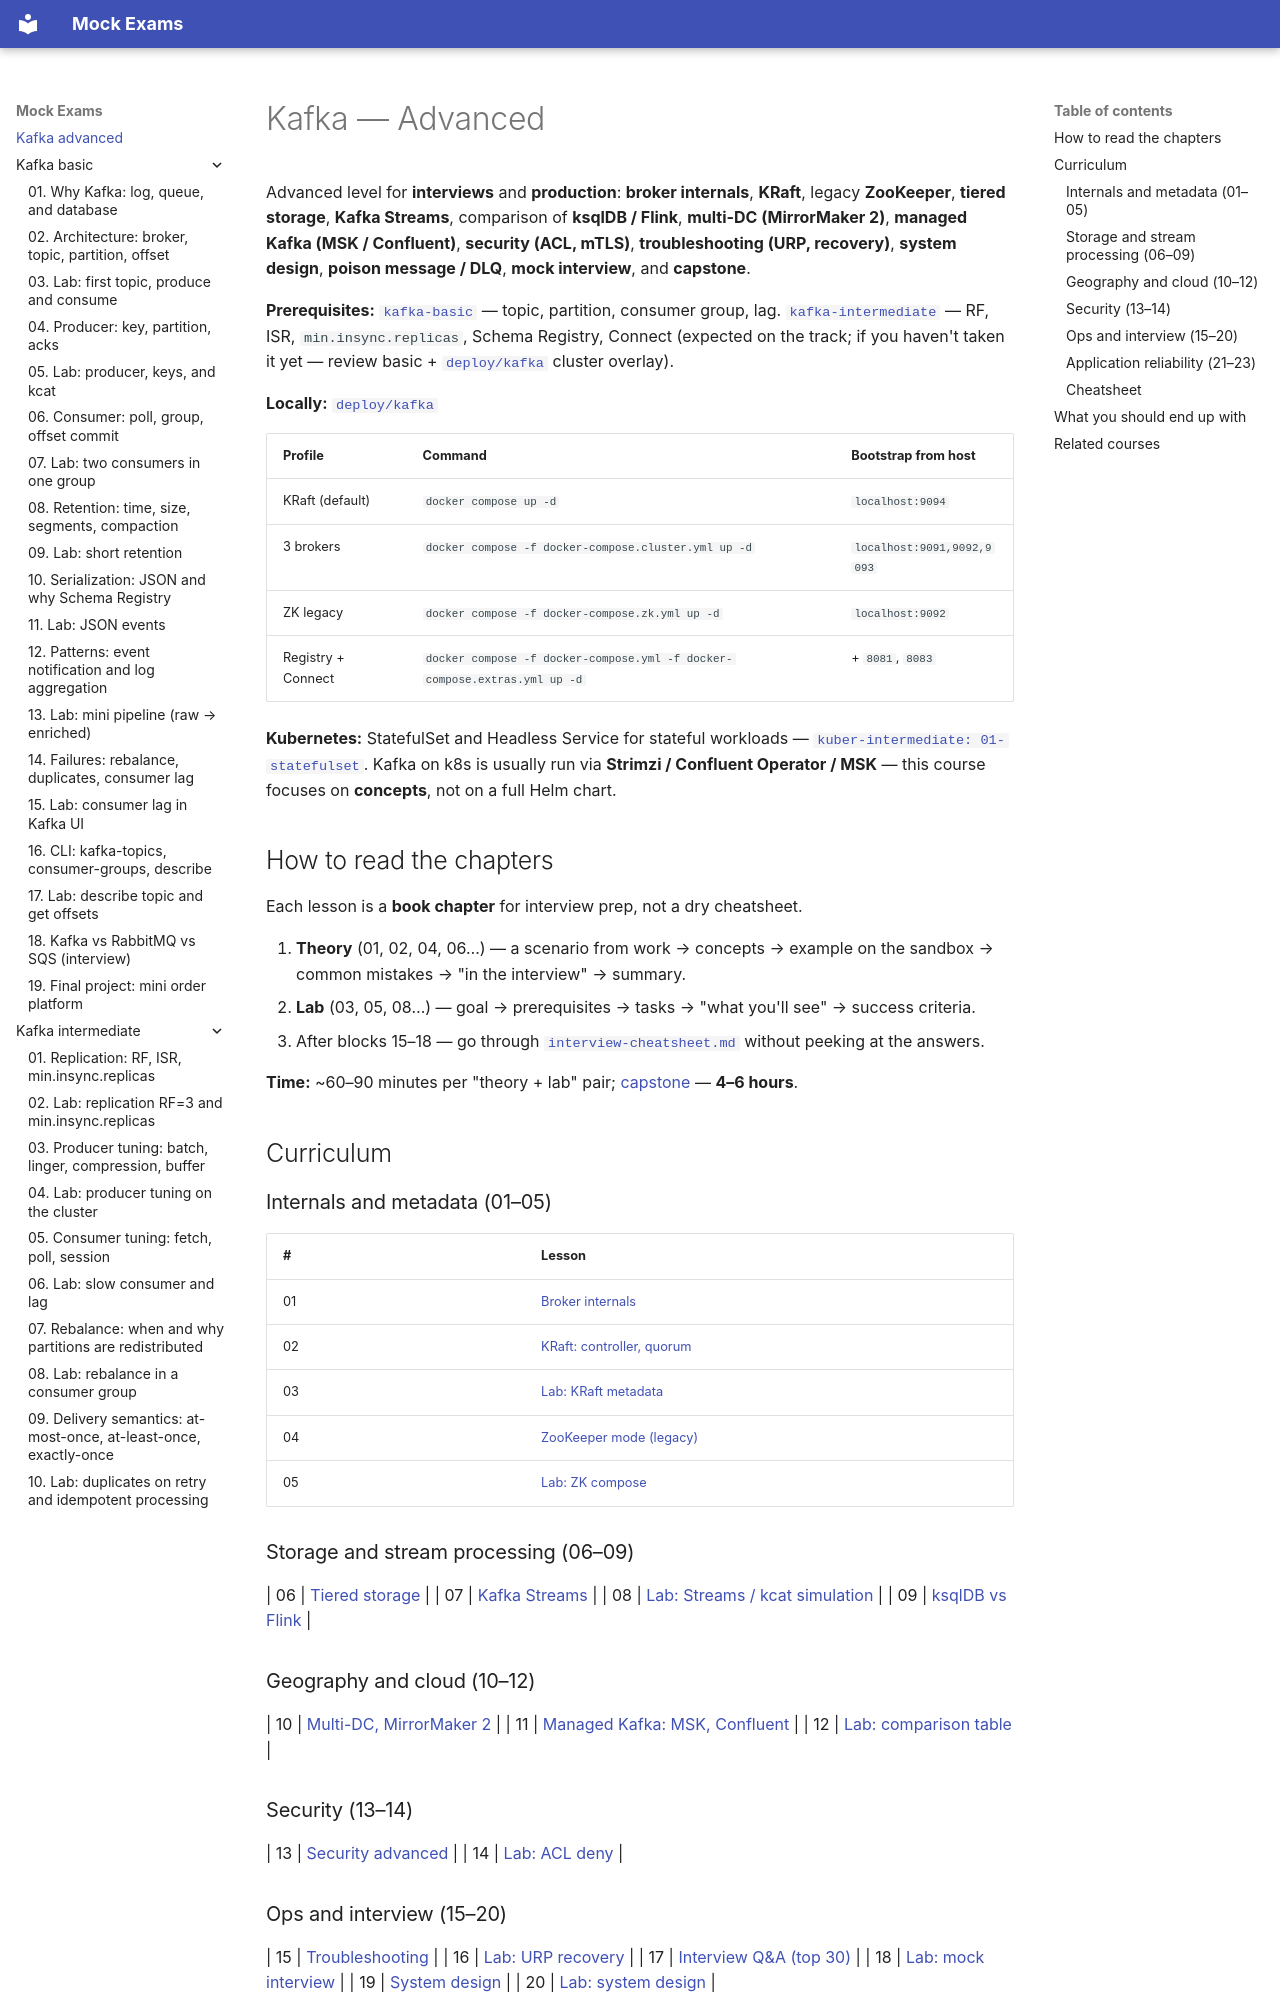

repository: FedorArbuzov/mock-exams · page: kafka-advanced/index.html · generator: mkdocs

# Kafka — Advanced

Advanced level for **interviews** and **production**: **broker internals**, **KRaft**, legacy **ZooKeeper**, **tiered storage**, **Kafka Streams**, comparison of **ksqlDB / Flink**, **multi-DC (MirrorMaker 2)**, **managed Kafka (MSK / Confluent)**, **security (ACL, mTLS)**, **troubleshooting (URP, recovery)**, **system design**, **poison message / DLQ**, **mock interview**, and **capstone**.

**Prerequisites:** [`kafka-basic`](../kafka-basic/README.md) — topic, partition, consumer group, lag. [`kafka-intermediate`](../kafka-intermediate/README.md) — RF, ISR, `min.insync.replicas`, Schema Registry, Connect (expected on the track; if you haven't taken it yet — review basic + [`deploy/kafka`](../../deploy/kafka/README.md) cluster overlay).

**Locally:** [`deploy/kafka`](../../deploy/kafka/README.md)

| Profile | Command | Bootstrap from host |
|---------|---------|-------------------|
| KRaft (default) | `docker compose up -d` | `localhost:9094` |
| 3 brokers | `docker compose -f docker-compose.cluster.yml up -d` | `localhost:9091,9092,9093` |
| ZK legacy | `docker compose -f docker-compose.zk.yml up -d` | `localhost:9092` |
| Registry + Connect | `docker compose -f docker-compose.yml -f docker-compose.extras.yml up -d` | + `8081`, `8083` |

**Kubernetes:** StatefulSet and Headless Service for stateful workloads — [`kuber-intermediate: 01-statefulset`](../kuber-intermediate/01-statefulset.md). Kafka on k8s is usually run via **Strimzi / Confluent Operator / MSK** — this course focuses on **concepts**, not on a full Helm chart.

## How to read the chapters

Each lesson is a **book chapter** for interview prep, not a dry cheatsheet.

1. **Theory** (01, 02, 04, 06…) — a scenario from work → concepts → example on the sandbox → common mistakes → "in the interview" → summary.
2. **Lab** (03, 05, 08…) — goal → prerequisites → tasks → "what you'll see" → success criteria.
3. After blocks 15–18 — go through [`interview-cheatsheet.md`](interview-cheatsheet.md) without peeking at the answers.

**Time:** ~60–90 minutes per "theory + lab" pair; [capstone](23-capstone.md) — **4–6 hours**.

## Curriculum

### Internals and metadata (01–05)

| # | Lesson |
|---|------|
| 01 | [Broker internals](01-internals.md) |
| 02 | [KRaft: controller, quorum](02-kraft.md) |
| 03 | [Lab: KRaft metadata](03-lab-kraft.md) |
| 04 | [ZooKeeper mode (legacy)](04-zookeeper-legacy.md) |
| 05 | [Lab: ZK compose](05-lab-zookeeper.md) |

### Storage and stream processing (06–09)

| 06 | [Tiered storage](06-tiered-storage.md) |
| 07 | [Kafka Streams](07-kafka-streams.md) |
| 08 | [Lab: Streams / kcat simulation](08-lab-streams.md) |
| 09 | [ksqlDB vs Flink](09-ksql-flink.md) |

### Geography and cloud (10–12)

| 10 | [Multi-DC, MirrorMaker 2](10-multi-dc.md) |
| 11 | [Managed Kafka: MSK, Confluent](11-managed-kafka.md) |
| 12 | [Lab: comparison table](12-lab-managed-mapping.md) |

### Security (13–14)

| 13 | [Security advanced](13-security-advanced.md) |
| 14 | [Lab: ACL deny](14-lab-acl-deny.md) |
